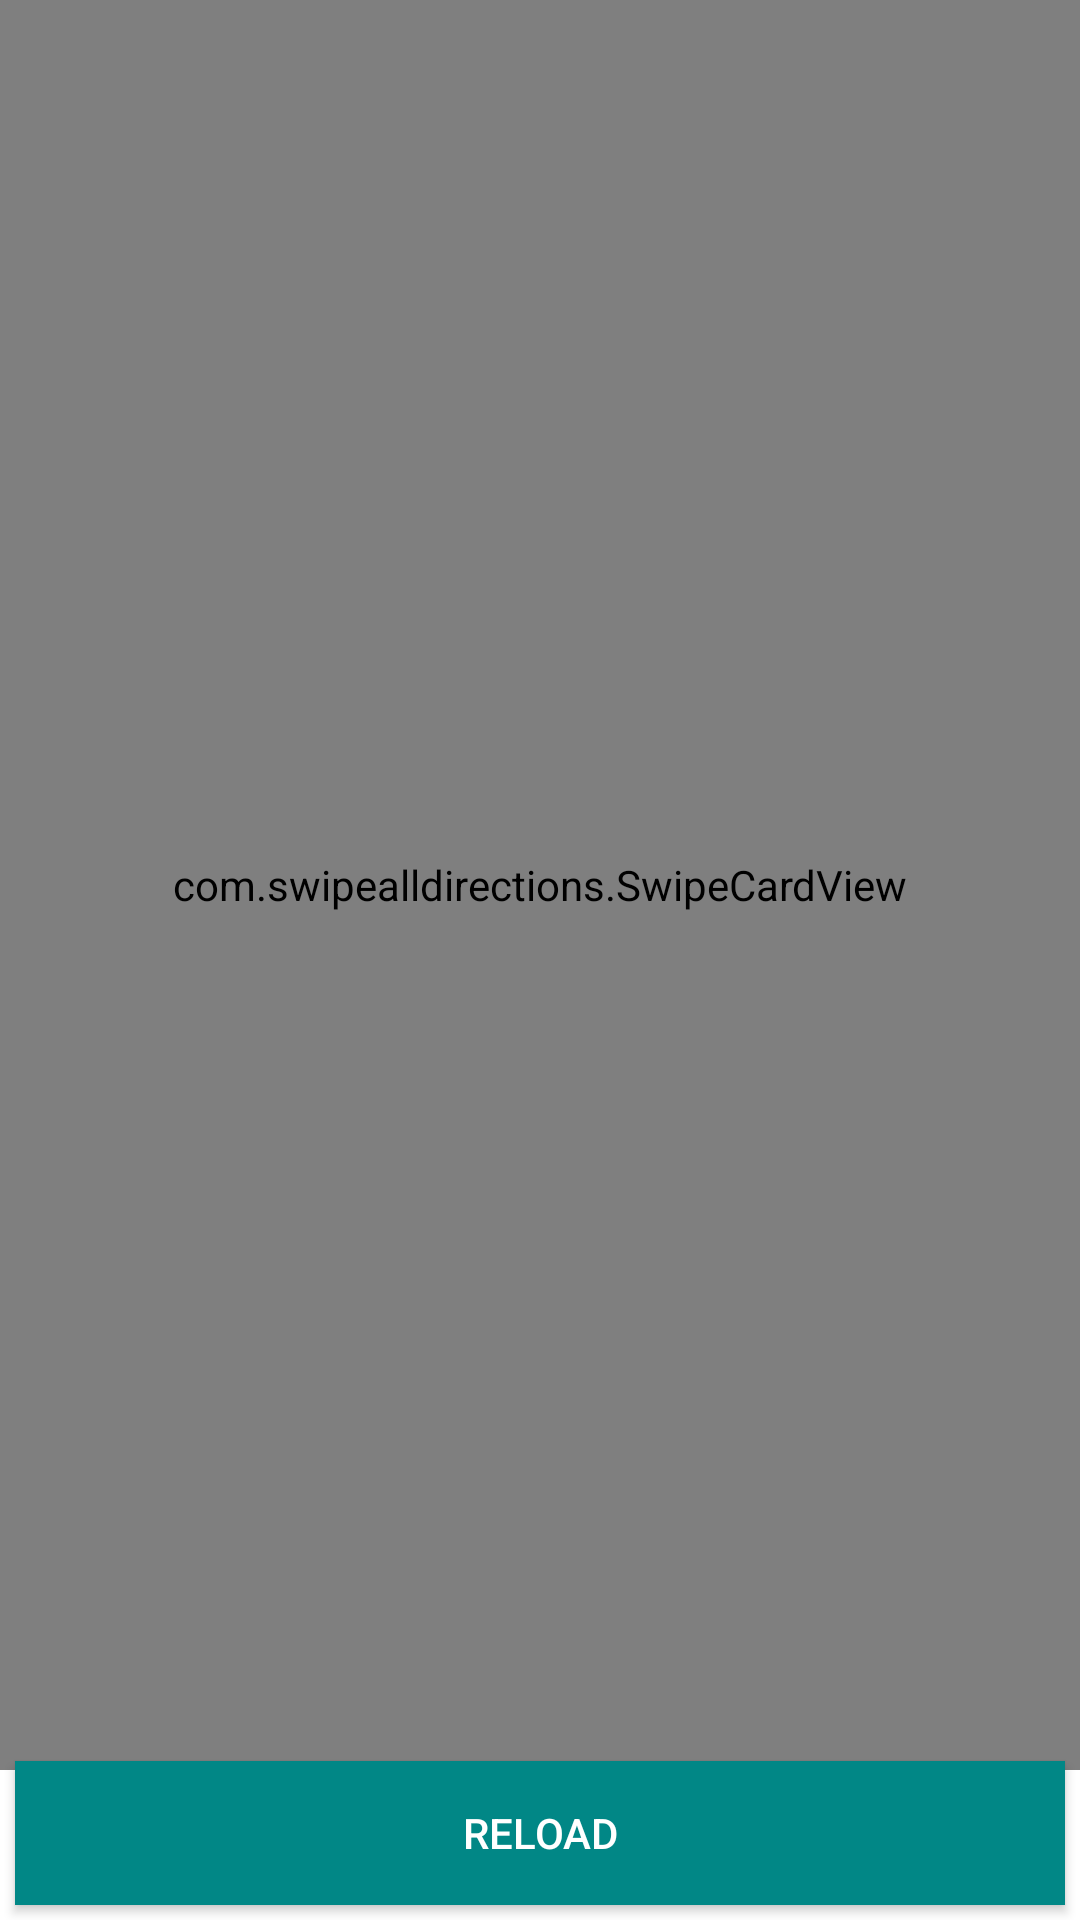

Layout XML and referenced resources for this Android screen:
<!-- AndroidManifest.xml: application theme Theme.SwipeAnimations -->
<!-- res/layout/activity_main.xml -->
<?xml version="1.0" encoding="utf-8"?>
<RelativeLayout xmlns:android="http://schemas.android.com/apk/res/android"
    xmlns:app="http://schemas.android.com/apk/res-auto"
    xmlns:tools="http://schemas.android.com/tools"
    android:layout_width="match_parent"
    android:layout_height="match_parent"
    tools:context=".MainActivity">

    <com.swipealldirections.SwipeCardView
        android:id="@+id/swipe_card_view"
        android:layout_width="match_parent"
        android:layout_height="match_parent"
        android:layout_weight="1"
        app:rotation_degrees="15.5"
        tools:context=".CardSwipeActivity"
        android:layout_marginBottom="50dp"
      />

    <androidx.appcompat.widget.AppCompatButton
        android:layout_width="match_parent"
        android:layout_height="wrap_content"
        android:text="Reload"
        android:onClick="reloadCards"
        android:background="@color/teal_700"
        android:textColor="@color/white"
        android:layout_alignParentBottom="true"
        android:layout_centerHorizontal="true"
        android:layout_margin="5dp"/>

</RelativeLayout>
<!-- resources referenced by this layout -->
<resources>
  <style name="Theme.SwipeAnimations" parent="Theme.MaterialComponents.DayNight.DarkActionBar">
          
          <item name="colorPrimary">@color/purple_500</item>
          <item name="colorPrimaryVariant">@color/purple_700</item>
          <item name="colorOnPrimary">@color/white</item>
          
          <item name="colorSecondary">@color/teal_200</item>
          <item name="colorSecondaryVariant">@color/teal_700</item>
          <item name="colorOnSecondary">@color/black</item>
          
          <item name="android:statusBarColor" tools:targetApi="l">?attr/colorPrimaryVariant</item>
          
      </style>
  <!-- not gathered from this repository: default colours our renderer supplied (Android Studio template values) -->
  <color name="purple_500">#FF6200EE</color>
  <color name="purple_700">#FF3700B3</color>
  <color name="teal_200">#FF03DAC5</color>
  <color name="teal_700">#FF018786</color>
  <color name="black">#FF000000</color>
  <color name="white">#FFFFFFFF</color>
</resources>
